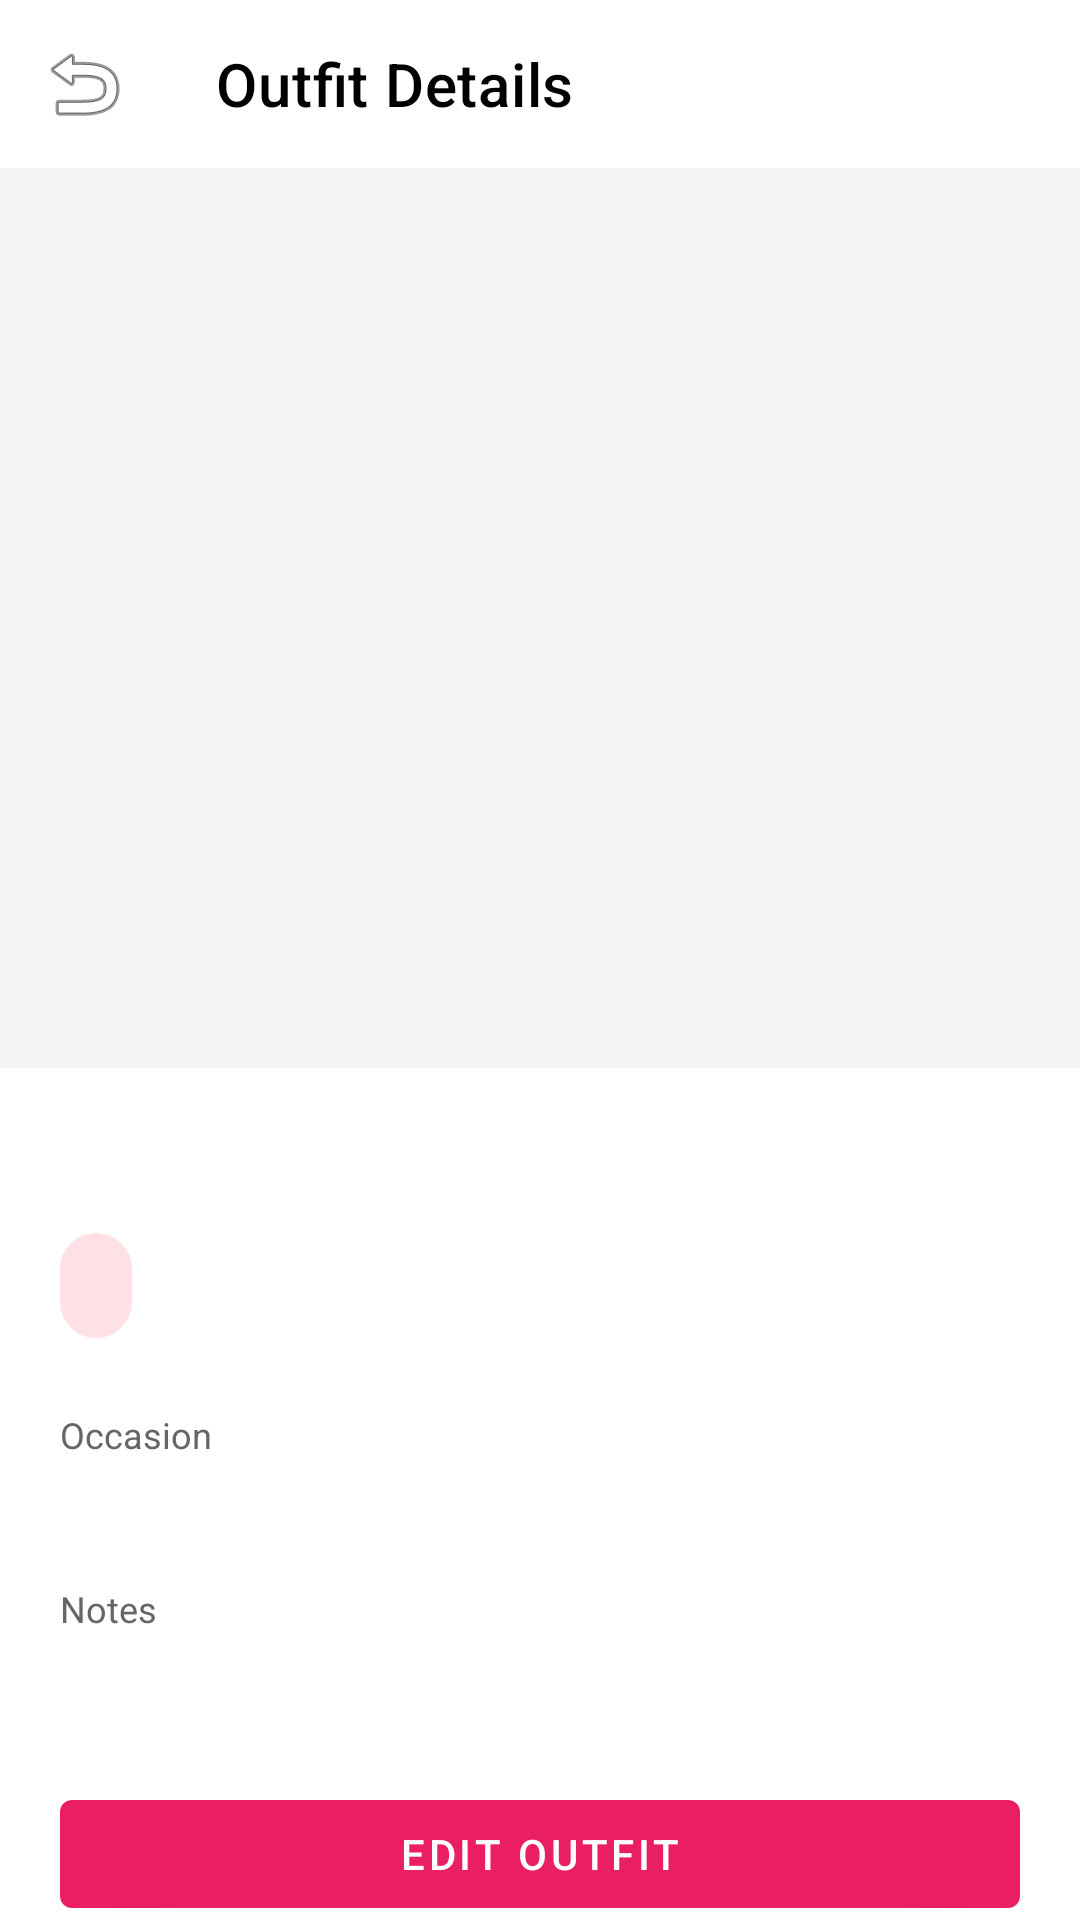

Write the Android layout XML for this screen, with the resource values it uses.
<!-- AndroidManifest.xml: application theme Theme.FitLogNative -->
<!-- res/layout/activity_outfit_details.xml -->
<?xml version="1.0" encoding="utf-8"?>
<androidx.coordinatorlayout.widget.CoordinatorLayout
        xmlns:android="http://schemas.android.com/apk/res/android"
        xmlns:app="http://schemas.android.com/apk/res-auto"
        android:layout_width="match_parent"
        android:layout_height="match_parent"
        android:background="@color/white"
        android:fitsSystemWindows="true">

    
    <com.google.android.material.appbar.AppBarLayout
            android:layout_width="match_parent"
            android:layout_height="wrap_content"
            android:theme="@style/ThemeOverlay.AppCompat.Dark.ActionBar"
            app:elevation="0dp">

        <androidx.appcompat.widget.Toolbar
                android:id="@+id/toolbar"
                android:layout_width="match_parent"
                android:layout_height="?attr/actionBarSize"
                android:background="@color/white"
                app:navigationIcon="@android:drawable/ic_menu_revert"
                app:title="Outfit Details"
                app:titleTextColor="@android:color/black"/>

    </com.google.android.material.appbar.AppBarLayout>

    <androidx.core.widget.NestedScrollView
            android:layout_width="match_parent"
            android:layout_height="match_parent"
            android:fillViewport="true"
            app:layout_behavior="@string/appbar_scrolling_view_behavior">

        <LinearLayout
                android:layout_width="match_parent"
                android:layout_height="wrap_content"
                android:orientation="vertical">

            
            <ImageView
                    android:id="@+id/outfitImage"
                    android:layout_width="match_parent"
                    android:layout_height="300dp"
                    android:scaleType="centerCrop"
                    android:background="@color/gray_light"
                    android:contentDescription="Outfit photo"/>

            
            <LinearLayout
                    android:layout_width="match_parent"
                    android:layout_height="wrap_content"
                    android:orientation="vertical"
                    android:padding="20dp">

                
                <TextView
                        android:id="@+id/tvDate"
                        android:layout_width="wrap_content"
                        android:layout_height="wrap_content"
                        android:textSize="20sp"
                        android:textStyle="bold"
                        android:textColor="@android:color/black"
                        android:layout_marginBottom="8dp"/>

                
                <TextView
                        android:id="@+id/tvStyleTag"
                        android:layout_width="wrap_content"
                        android:layout_height="wrap_content"
                        android:textSize="14sp"
                        android:textColor="@color/red_primary"
                        android:background="@drawable/pill_tag_bg"
                        android:paddingStart="12dp"
                        android:paddingEnd="12dp"
                        android:paddingTop="8dp"
                        android:paddingBottom="8dp"
                        android:layout_marginBottom="24dp"/>

                
                <TextView
                        android:layout_width="wrap_content"
                        android:layout_height="wrap_content"
                        android:text="Occasion"
                        android:textSize="12sp"
                        android:textColor="@color/gray_dark"
                        android:layout_marginBottom="4dp"/>

                <com.google.android.material.card.MaterialCardView
                        android:layout_width="match_parent"
                        android:layout_height="wrap_content"
                        app:cardCornerRadius="8dp"
                        app:cardElevation="0dp"
                        app:strokeWidth="0dp"
                        android:background="@color/gray_light"
                        android:padding="12dp"
                        android:layout_marginBottom="16dp">

                    <TextView
                            android:id="@+id/tvOccasion"
                            android:layout_width="wrap_content"
                            android:layout_height="wrap_content"
                            android:textSize="16sp"
                            android:textStyle="bold"
                            android:textColor="@android:color/black"/>

                </com.google.android.material.card.MaterialCardView>

                
                <TextView
                        android:layout_width="wrap_content"
                        android:layout_height="wrap_content"
                        android:text="Notes"
                        android:textSize="12sp"
                        android:textColor="@color/gray_dark"
                        android:layout_marginBottom="4dp"/>

                <com.google.android.material.card.MaterialCardView
                        android:layout_width="match_parent"
                        android:layout_height="wrap_content"
                        app:cardCornerRadius="8dp"
                        app:cardElevation="0dp"
                        app:strokeWidth="0dp"
                        android:background="@color/gray_light"
                        android:padding="12dp"
                        android:layout_marginBottom="24dp">

                    <TextView
                            android:id="@+id/tvNotes"
                            android:layout_width="wrap_content"
                            android:layout_height="wrap_content"
                            android:textSize="16sp"
                            android:textColor="@android:color/black"/>

                </com.google.android.material.card.MaterialCardView>

                
                <com.google.android.material.button.MaterialButton
                        android:id="@+id/btnEdit"
                        android:layout_width="match_parent"
                        android:layout_height="wrap_content"
                        android:text="Edit Outfit"
                        android:textColor="@color/white"
                        android:icon="@drawable/ic_edit"
                        android:iconTint="@color/white"
                        app:iconGravity="textStart"
                        app:iconPadding="8dp"
                        app:backgroundTint="@color/red_primary"
                        android:layout_marginBottom="12dp"
                        style="@style/Widget.MaterialComponents.Button" />

                
                <com.google.android.material.button.MaterialButton
                        android:id="@+id/btnDelete"
                        android:layout_width="match_parent"
                        android:layout_height="wrap_content"
                        android:text="Delete Outfit"
                        android:textColor="@color/red_primary"
                        android:icon="@drawable/ic_delete"
                        android:iconTint="@color/red_primary"
                        app:iconGravity="textStart"
                        app:iconPadding="8dp"
                        app:strokeColor="@color/red_primary"
                        app:strokeWidth="1dp"
                        app:backgroundTint="@color/white"
                        style="@style/Widget.MaterialComponents.Button.OutlinedButton" />

            </LinearLayout>
        </LinearLayout>
    </androidx.core.widget.NestedScrollView>

</androidx.coordinatorlayout.widget.CoordinatorLayout>
<!-- resources referenced by this layout -->
<resources>
  <color name="gray_dark">#666666</color>
  <color name="gray_light">#F5F5F5</color>
  <color name="red_primary">#E91E63</color>
  <color name="white">#FFFFFF</color>
  <!-- drawable pill_tag_bg (drawable) -->
  <?xml version="1.0" encoding="utf-8"?>
  <shape xmlns:android="http://schemas.android.com/apk/res/android"
         android:shape="rectangle">
      <solid android:color="@color/pink_light"/>
      <corners android:radius="16dp"/>
  </shape>
  <style name="Theme.FitLogNative" parent="Theme.MaterialComponents.DayNight.NoActionBar">
          <item name="colorPrimary">@color/purple_500</item>
          <item name="colorPrimaryVariant">@color/purple_700</item>
          <item name="colorOnPrimary">@color/white</item>
          <item name="colorSecondary">@color/teal_200</item>
          <item name="android:statusBarColor" tools:targetApi="l">@color/purple_700</item>
      </style>
  <color name="pink_light">#FFE0E6</color>
  <color name="purple_500">#6200EE</color>
  <color name="purple_700">#3700B3</color>
  <color name="teal_200">#03DAC5</color>
</resources>
